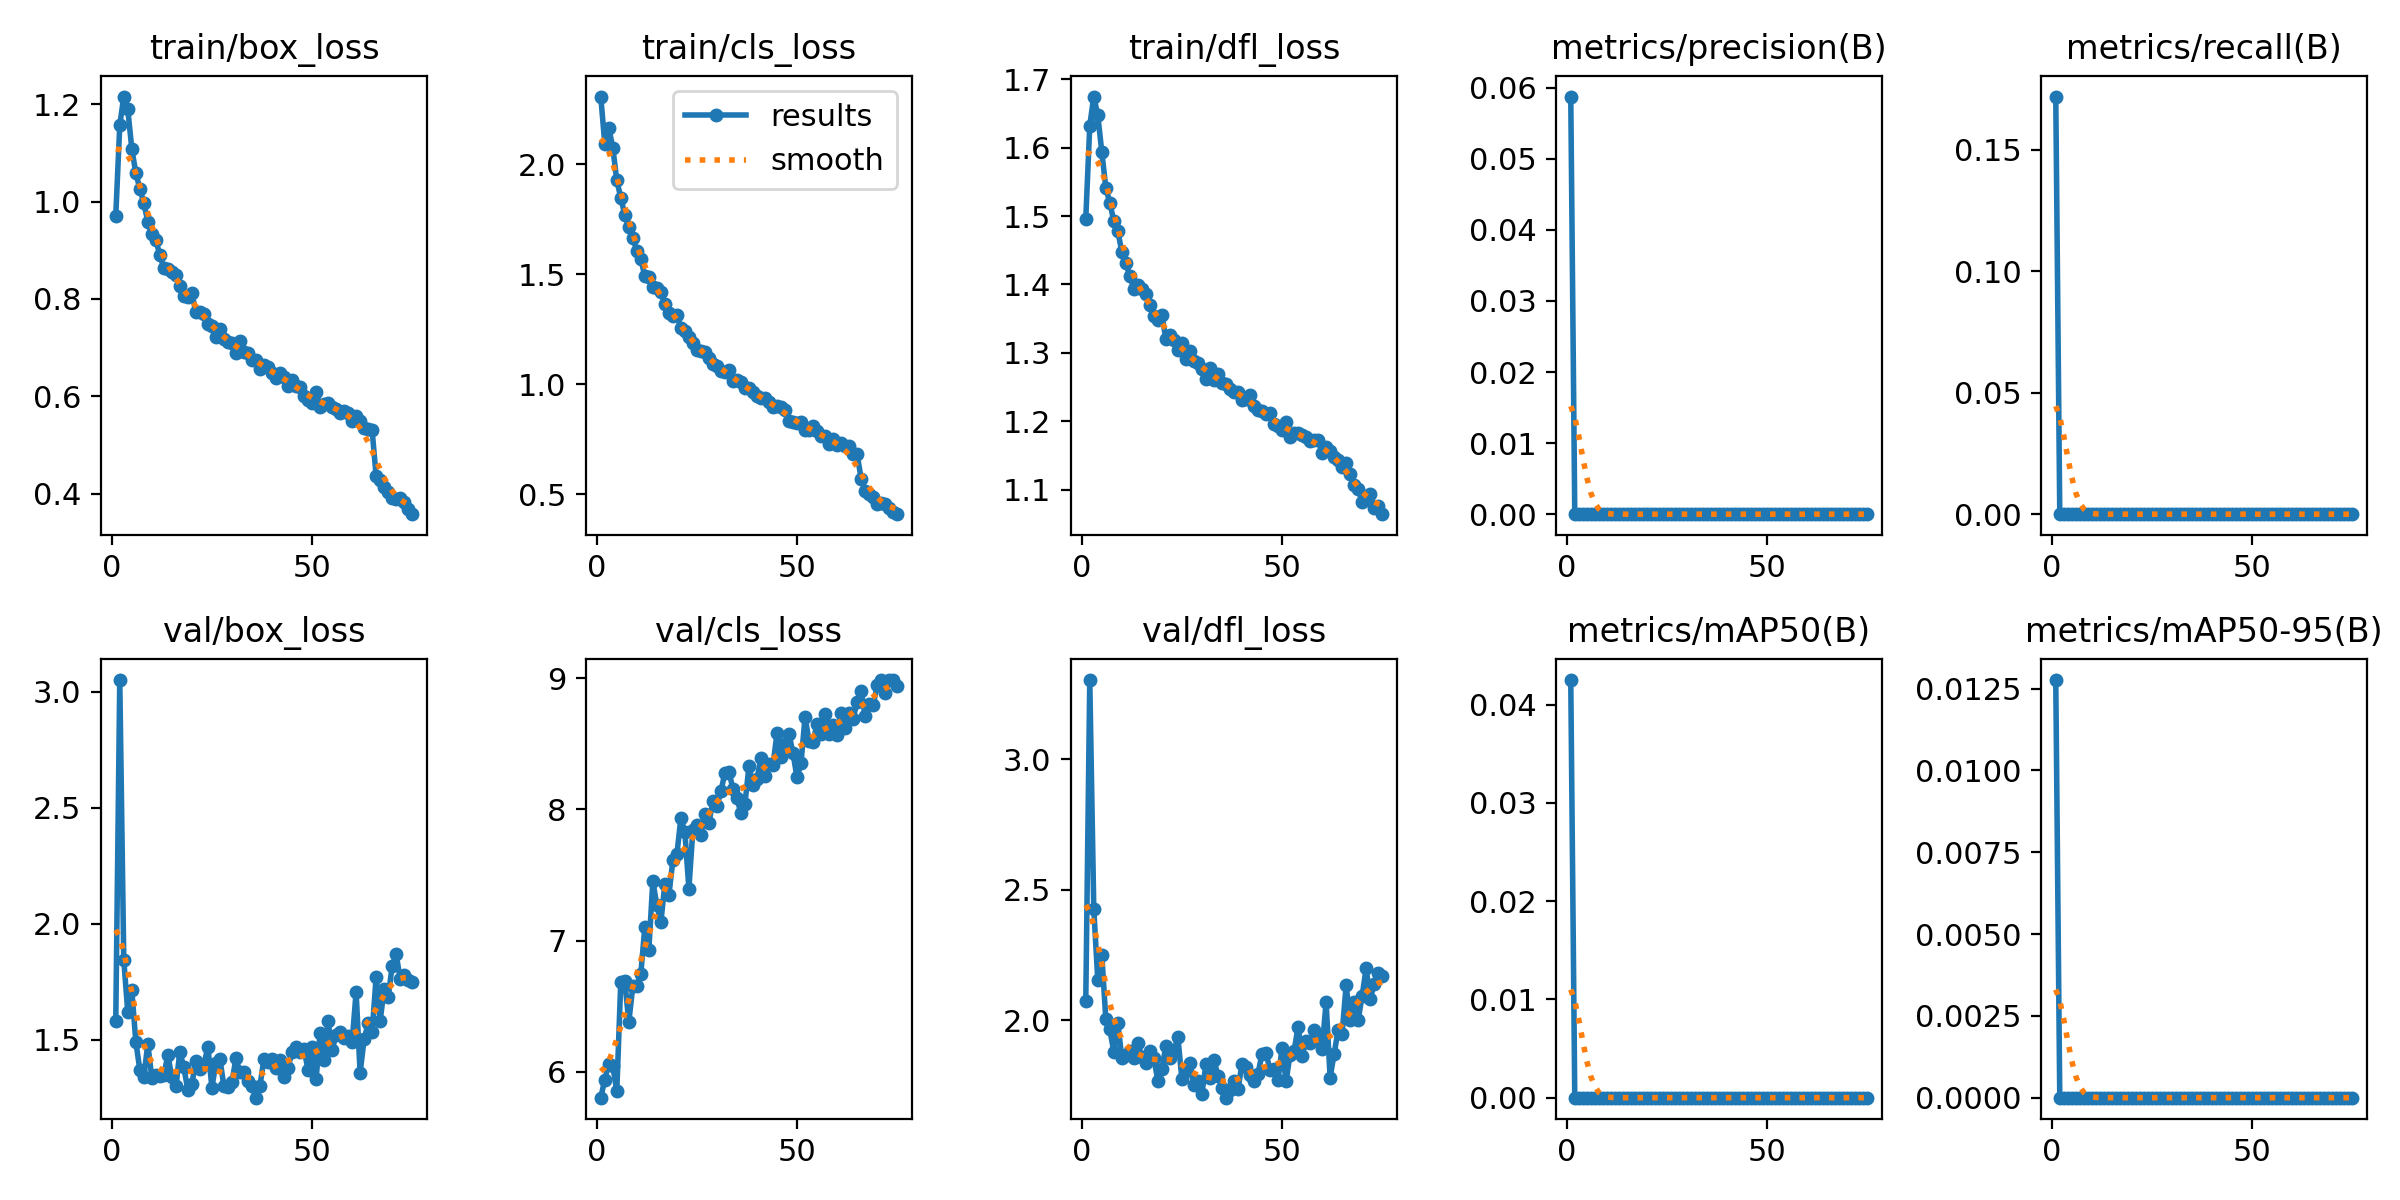

Data behind this chart, as committed beside it:
epoch, time, train/box_loss, train/cls_loss, train/dfl_loss, metrics/precision(B), metrics/recall(B), metrics/mAP50(B), metrics/mAP50-95(B), val/box_loss, val/cls_loss, val/dfl_loss, lr/pg0, lr/pg1, lr/pg2
1, 86.52, 0.9713, 2.307, 1.496, 0.05877, 0.1718, 0.04249, 0.01276, 1.579, 5.803, 2.071, 0.0003007, 0.0003007, 0.0003007
2, 170.2, 1.157, 2.093, 1.632, 0, 0, 0, 0, 3.051, 5.94, 3.303, 0.0005957, 0.0005957, 0.0005957
3, 252.1, 1.216, 2.165, 1.675, 0, 0, 0, 0, 1.843, 6.061, 2.425, 0.0008827, 0.0008827, 0.0008827
4, 345.6, 1.19, 2.076, 1.647, 0, 0, 0, 0, 1.618, 6.046, 2.154, 0.000873, 0.000873, 0.000873
5, 433, 1.109, 1.927, 1.594, 0, 0, 0, 0, 1.714, 5.853, 2.251, 0.000861, 0.000861, 0.000861
6, 528.2, 1.059, 1.848, 1.542, 0, 0, 0, 0, 1.491, 6.688, 2.005, 0.000849, 0.000849, 0.000849
7, 615.1, 1.027, 1.769, 1.52, 0, 0, 0, 0, 1.37, 6.691, 1.965, 0.000837, 0.000837, 0.000837
8, 698.6, 0.9972, 1.714, 1.493, 0, 0, 0, 0, 1.339, 6.379, 1.878, 0.000825, 0.000825, 0.000825
9, 788.2, 0.959, 1.666, 1.478, 0, 0, 0, 0, 1.481, 6.651, 1.988, 0.000813, 0.000813, 0.000813
10, 881.4, 0.9325, 1.607, 1.448, 0, 0, 0, 0, 1.334, 6.656, 1.855, 0.000801, 0.000801, 0.000801
11, 968.5, 0.9212, 1.57, 1.431, 0, 0, 0, 0, 1.348, 6.748, 1.866, 0.000789, 0.000789, 0.000789
12, 1057, 0.8904, 1.491, 1.412, 0, 0, 0, 0, 1.341, 7.102, 1.88, 0.000777, 0.000777, 0.000777
13, 1148, 0.8636, 1.486, 1.394, 0, 0, 0, 0, 1.348, 6.93, 1.854, 0.000765, 0.000765, 0.000765
14, 1258, 0.862, 1.44, 1.399, 0, 0, 0, 0, 1.431, 7.453, 1.911, 0.000753, 0.000753, 0.000753
15, 1337, 0.8561, 1.438, 1.393, 0, 0, 0, 0, 1.337, 7.268, 1.858, 0.000741, 0.000741, 0.000741
16, 1422, 0.8495, 1.42, 1.387, 0, 0, 0, 0, 1.298, 7.138, 1.836, 0.000729, 0.000729, 0.000729
17, 1502, 0.8264, 1.365, 1.37, 0, 0, 0, 0, 1.446, 7.431, 1.881, 0.000717, 0.000717, 0.000717
18, 1580, 0.8058, 1.323, 1.353, 0, 0, 0, 0, 1.379, 7.346, 1.853, 0.000705, 0.000705, 0.000705
19, 1657, 0.8036, 1.312, 1.348, 0, 0, 0, 0, 1.281, 7.611, 1.768, 0.000693, 0.000693, 0.000693
20, 1742, 0.8125, 1.317, 1.355, 0, 0, 0, 0, 1.309, 7.657, 1.812, 0.000681, 0.000681, 0.000681
21, 1820, 0.7723, 1.254, 1.321, 0, 0, 0, 0, 1.409, 7.935, 1.901, 0.000669, 0.000669, 0.000669
22, 1899, 0.7723, 1.243, 1.326, 0, 0, 0, 0, 1.373, 7.825, 1.856, 0.000657, 0.000657, 0.000657
23, 1978, 0.7694, 1.214, 1.319, 0, 0, 0, 0, 1.392, 7.395, 1.882, 0.000645, 0.000645, 0.000645
24, 2055, 0.7488, 1.187, 1.304, 0, 0, 0, 0, 1.468, 7.846, 1.933, 0.000633, 0.000633, 0.000633
25, 2132, 0.7453, 1.155, 1.315, 0, 0, 0, 0, 1.293, 7.883, 1.773, 0.000621, 0.000621, 0.000621
26, 2211, 0.7219, 1.149, 1.291, 0, 0, 0, 0, 1.398, 7.806, 1.806, 0.000609, 0.000609, 0.000609
27, 2294, 0.7375, 1.149, 1.303, 0, 0, 0, 0, 1.416, 7.964, 1.835, 0.000597, 0.000597, 0.000597
28, 2381, 0.717, 1.119, 1.288, 0, 0, 0, 0, 1.298, 7.899, 1.75, 0.000585, 0.000585, 0.000585
29, 2458, 0.7113, 1.094, 1.286, 0, 0, 0, 0, 1.294, 8.061, 1.765, 0.000573, 0.000573, 0.000573
30, 2535, 0.7091, 1.081, 1.276, 0, 0, 0, 0, 1.316, 8.029, 1.718, 0.000561, 0.000561, 0.000561
31, 2613, 0.6894, 1.06, 1.262, 0, 0, 0, 0, 1.418, 8.137, 1.831, 0.000549, 0.000549, 0.000549
32, 2690, 0.7126, 1.056, 1.278, 0, 0, 0, 0, 1.358, 8.281, 1.776, 0.000537, 0.000537, 0.000537
33, 2767, 0.691, 1.067, 1.261, 0, 0, 0, 0, 1.362, 8.288, 1.847, 0.000525, 0.000525, 0.000525
34, 2844, 0.6881, 1.017, 1.269, 0, 0, 0, 0, 1.322, 8.154, 1.787, 0.000513, 0.000513, 0.000513
35, 2923, 0.6742, 1.018, 1.256, 0, 0, 0, 0, 1.298, 8.085, 1.739, 0.000501, 0.000501, 0.000501
36, 3010, 0.6746, 1.01, 1.255, 0, 0, 0, 0, 1.249, 7.969, 1.702, 0.000489, 0.000489, 0.000489
37, 3087, 0.657, 0.9813, 1.247, 0, 0, 0, 0, 1.301, 8.043, 1.731, 0.000477, 0.000477, 0.000477
38, 3166, 0.6638, 0.9812, 1.242, 0, 0, 0, 0, 1.416, 8.329, 1.766, 0.000465, 0.000465, 0.000465
39, 3249, 0.661, 0.9633, 1.242, 0, 0, 0, 0, 1.404, 8.182, 1.734, 0.000453, 0.000453, 0.000453
40, 3336, 0.6475, 0.9469, 1.232, 0, 0, 0, 0, 1.417, 8.235, 1.832, 0.000441, 0.000441, 0.000441
41, 3413, 0.6376, 0.9391, 1.233, 0, 0, 0, 0, 1.378, 8.388, 1.821, 0.000429, 0.000429, 0.000429
42, 3491, 0.6482, 0.9364, 1.239, 0, 0, 0, 0, 1.411, 8.258, 1.791, 0.000417, 0.000417, 0.000417
43, 3572, 0.6386, 0.921, 1.222, 0, 0, 0, 0, 1.34, 8.349, 1.766, 0.0004051, 0.0004051, 0.0004051
44, 3660, 0.6218, 0.8988, 1.217, 0, 0, 0, 0, 1.376, 8.338, 1.794, 0.0003931, 0.0003931, 0.0003931
45, 3737, 0.6337, 0.9015, 1.215, 0, 0, 0, 0, 1.447, 8.581, 1.87, 0.0003811, 0.0003811, 0.0003811
46, 3815, 0.6213, 0.8979, 1.21, 0, 0, 0, 0, 1.468, 8.4, 1.874, 0.0003691, 0.0003691, 0.0003691
47, 3897, 0.6192, 0.8834, 1.213, 0, 0, 0, 0, 1.447, 8.499, 1.809, 0.0003571, 0.0003571, 0.0003571
48, 3973, 0.6005, 0.8343, 1.196, 0, 0, 0, 0, 1.458, 8.574, 1.811, 0.0003451, 0.0003451, 0.0003451
49, 4050, 0.5915, 0.8277, 1.192, 0, 0, 0, 0, 1.369, 8.426, 1.772, 0.0003331, 0.0003331, 0.0003331
50, 4128, 0.5863, 0.8251, 1.187, 0, 0, 0, 0, 1.467, 8.243, 1.892, 0.0003211, 0.0003211, 0.0003211
51, 4209, 0.6086, 0.8309, 1.199, 0, 0, 0, 0, 1.327, 8.355, 1.765, 0.0003091, 0.0003091, 0.0003091
52, 4287, 0.5784, 0.7948, 1.178, 0, 0, 0, 0, 1.53, 8.704, 1.867, 0.0002971, 0.0002971, 0.0002971
53, 4362, 0.5847, 0.7949, 1.183, 0, 0, 0, 0, 1.41, 8.52, 1.88, 0.0002851, 0.0002851, 0.0002851
54, 4441, 0.5868, 0.8101, 1.183, 0, 0, 0, 0, 1.578, 8.515, 1.975, 0.0002731, 0.0002731, 0.0002731
55, 4519, 0.5782, 0.7873, 1.18, 0, 0, 0, 0, 1.455, 8.651, 1.863, 0.0002611, 0.0002611, 0.0002611
56, 4602, 0.5734, 0.7654, 1.177, 0, 0, 0, 0, 1.519, 8.573, 1.92, 0.0002491, 0.0002491, 0.0002491
57, 4678, 0.5656, 0.7639, 1.171, 0, 0, 0, 0, 1.534, 8.724, 1.912, 0.0002371, 0.0002371, 0.0002371
58, 4757, 0.5698, 0.7303, 1.173, 0, 0, 0, 0, 1.507, 8.577, 1.961, 0.0002251, 0.0002251, 0.0002251
59, 4834, 0.5666, 0.7497, 1.173, 0, 0, 0, 0, 1.516, 8.646, 1.927, 0.0002131, 0.0002131, 0.0002131
60, 4919, 0.5492, 0.7263, 1.153, 0, 0, 0, 0, 1.488, 8.567, 1.889, 0.0002011, 0.0002011, 0.0002011
... 15 more rows
